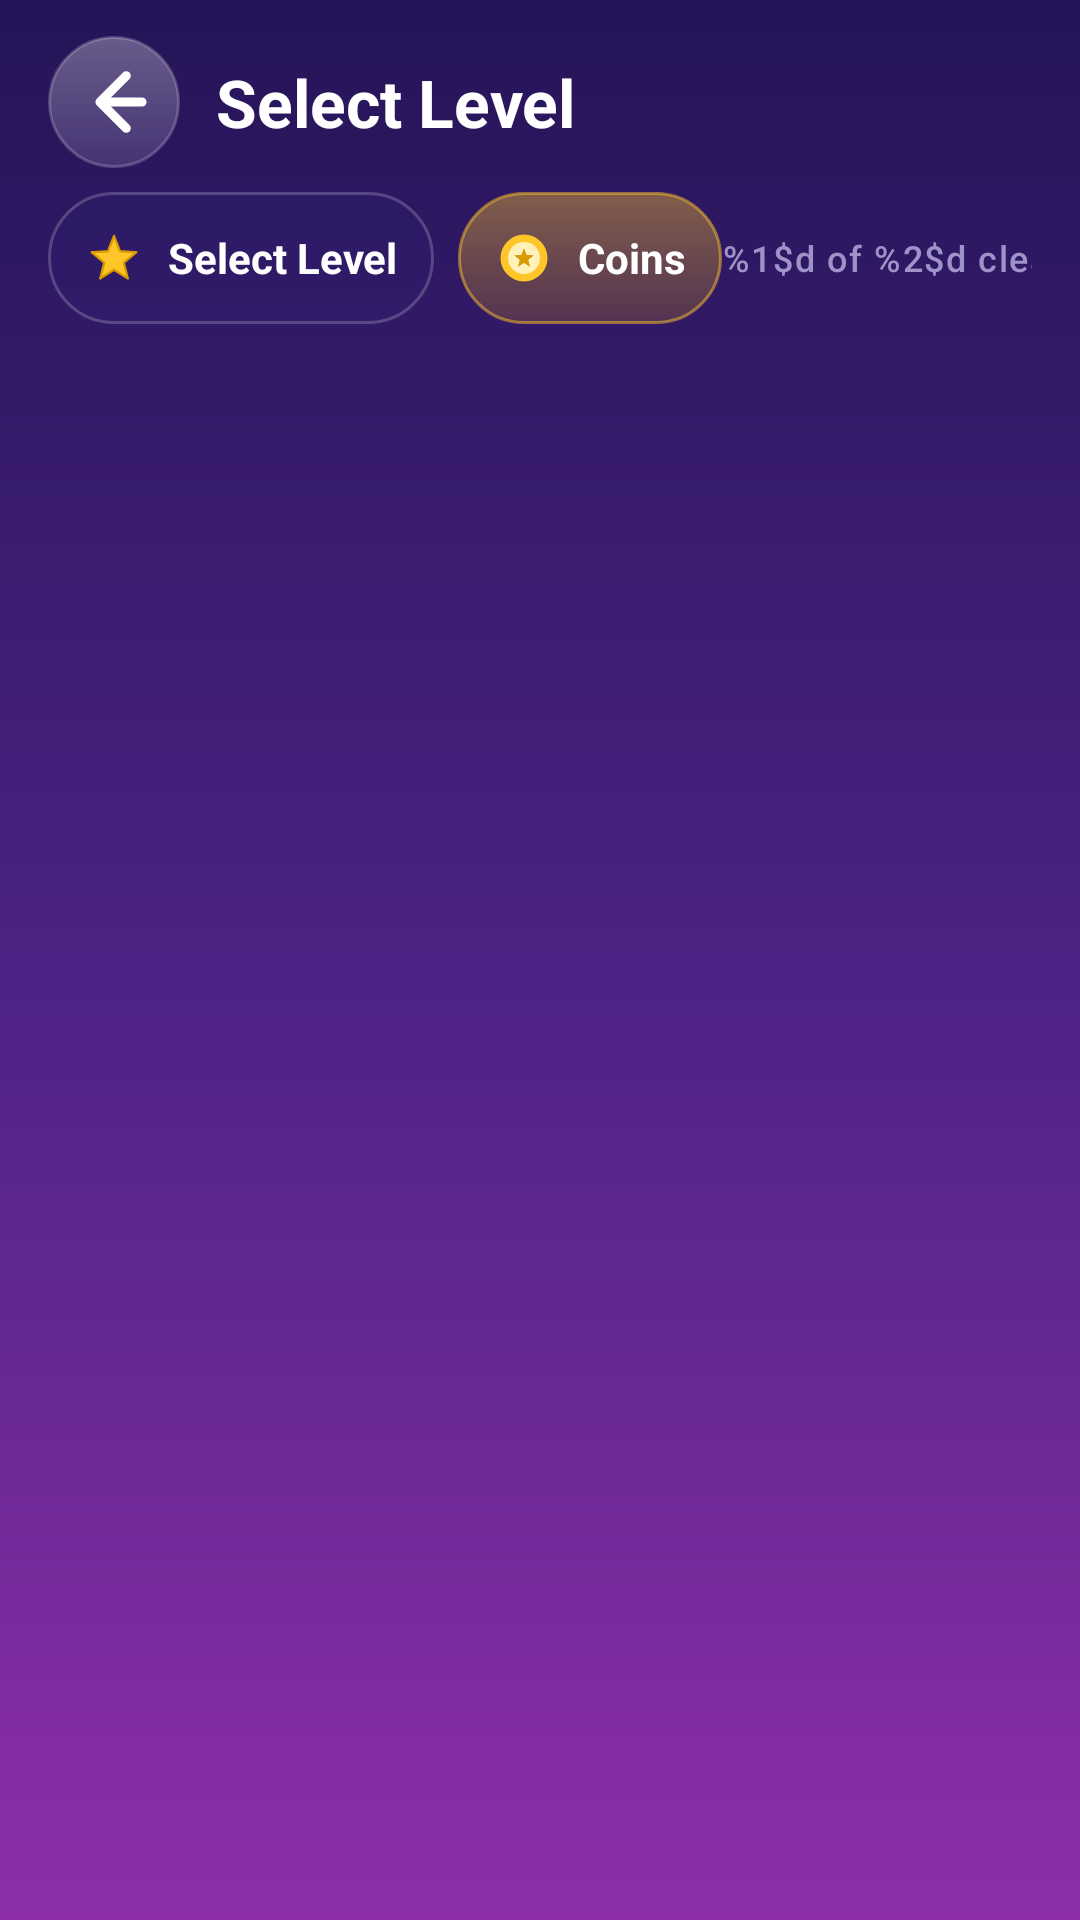

This screen was rendered from an Android layout file. Write that file and the resources it references.
<!-- AndroidManifest.xml: application theme Theme.BubbleBlast -->
<!-- res/layout/activity_level_select.xml -->
<?xml version="1.0" encoding="utf-8"?>
<LinearLayout xmlns:android="http://schemas.android.com/apk/res/android"
    android:id="@+id/levels_root"
    android:layout_width="match_parent"
    android:layout_height="match_parent"
    android:background="@drawable/bg_screen"
    android:orientation="vertical">

    <LinearLayout
        android:layout_width="match_parent"
        android:layout_height="wrap_content"
        android:gravity="center_vertical"
        android:orientation="horizontal"
        android:paddingStart="@dimen/space_lg"
        android:paddingTop="@dimen/space_md"
        android:paddingEnd="@dimen/space_lg">

        <ImageButton
            android:id="@+id/levels_back_button"
            style="@style/Widget.BubbleBlast.IconButton"
            android:contentDescription="@string/cd_back"
            android:src="@drawable/ic_back" />

        <TextView
            android:id="@+id/levels_title"
            style="@style/TextAppearance.BubbleBlast.Title"
            android:layout_width="0dp"
            android:layout_height="wrap_content"
            android:layout_marginStart="@dimen/space_md"
            android:layout_weight="1"
            android:text="@string/levels_title" />
    </LinearLayout>

    <LinearLayout
        android:layout_width="match_parent"
        android:layout_height="wrap_content"
        android:gravity="center_vertical"
        android:orientation="horizontal"
        android:paddingStart="@dimen/space_lg"
        android:paddingTop="@dimen/space_sm"
        android:paddingEnd="@dimen/space_lg">

        <LinearLayout
            android:id="@+id/levels_stars_pill"
            style="@style/Widget.BubbleBlast.Pill"
            android:layout_width="wrap_content"
            android:layout_height="wrap_content"
            android:orientation="horizontal">

            <ImageView
                android:layout_width="20dp"
                android:layout_height="20dp"
                android:contentDescription="@null"
                android:src="@drawable/ic_star" />

            <TextView
                android:id="@+id/levels_stars_text"
                style="@style/TextAppearance.BubbleBlast.Title"
                android:layout_width="wrap_content"
                android:layout_height="wrap_content"
                android:layout_marginStart="@dimen/space_sm"
                android:textSize="@dimen/text_body"
                android:text="@string/levels_title" />
        </LinearLayout>

        <LinearLayout
            android:id="@+id/levels_coins_pill"
            style="@style/Widget.BubbleBlast.Pill"
            android:layout_width="wrap_content"
            android:layout_height="wrap_content"
            android:layout_marginStart="@dimen/space_sm"
            android:background="@drawable/bg_coins_pill"
            android:orientation="horizontal">

            <ImageView
                android:layout_width="20dp"
                android:layout_height="20dp"
                android:contentDescription="@null"
                android:src="@drawable/ic_coin" />

            <TextView
                android:id="@+id/levels_coins_text"
                style="@style/TextAppearance.BubbleBlast.Title"
                android:layout_width="wrap_content"
                android:layout_height="wrap_content"
                android:layout_marginStart="@dimen/space_sm"
                android:textSize="@dimen/text_body"
                android:text="@string/home_coins" />
        </LinearLayout>

        <View
            android:layout_width="0dp"
            android:layout_height="1dp"
            android:layout_weight="1" />

        <TextView
            android:id="@+id/levels_subtitle"
            style="@style/TextAppearance.BubbleBlast.Caption"
            android:layout_width="wrap_content"
            android:layout_height="wrap_content"
            android:text="@string/levels_progress" />
    </LinearLayout>

    <androidx.recyclerview.widget.RecyclerView
        android:id="@+id/levels_recycler"
        android:layout_width="match_parent"
        android:layout_height="0dp"
        android:layout_marginTop="@dimen/space_md"
        android:layout_weight="1"
        android:clipToPadding="false"
        android:paddingStart="@dimen/space_sm"
        android:paddingEnd="@dimen/space_sm"
        android:paddingBottom="@dimen/space_xl"
        android:scrollbars="none" />
</LinearLayout>
<!-- resources referenced by this layout -->
<resources>
  <dimen name="space_lg">16dp</dimen>
  <dimen name="space_md">12dp</dimen>
  <dimen name="space_sm">8dp</dimen>
  <dimen name="space_xl">24dp</dimen>
  <dimen name="text_body">14sp</dimen>
  <!-- drawable bg_screen (drawable) -->
  <?xml version="1.0" encoding="utf-8"?>
  <shape xmlns:android="http://schemas.android.com/apk/res/android"
      android:shape="rectangle">
      <gradient
          android:angle="290"
          android:startColor="@color/bg_deep"
          android:centerColor="@color/bg_mid"
          android:endColor="@color/bg_glow"
          android:type="linear" />
  </shape>
  <string name="cd_back">Go back</string>
  <string name="home_coins">Coins</string>
  <string name="levels_progress">%1$d of %2$d cleared</string>
  <string name="levels_title">Select Level</string>
  <style name="TextAppearance.BubbleBlast.Caption" parent="TextAppearance.Material3.LabelSmall">
          <item name="android:textColor">@color/text_muted</item>
          <item name="android:textSize">@dimen/text_caption</item>
      </style>
  <style name="TextAppearance.BubbleBlast.Title" parent="TextAppearance.Material3.TitleLarge">
          <item name="android:textColor">@color/text_primary</item>
          <item name="android:textSize">@dimen/text_title</item>
          <item name="android:textStyle">bold</item>
      </style>
  <dimen name="radius_pill">100dp</dimen>
  <dimen name="stroke_width">1dp</dimen>
  <color name="bg_deep">#251457</color>
  <color name="bg_mid">#4B2384</color>
  <color name="bg_glow">#8E2FA8</color>
  <color name="text_muted">#9E93C8</color>
  <dimen name="text_caption">12sp</dimen>
  <color name="text_primary">#FFFFFF</color>
  <dimen name="text_title">22sp</dimen>
  <dimen name="icon_button_size">44dp</dimen>
  <!-- drawable bg_icon_button (drawable) -->
  <?xml version="1.0" encoding="utf-8"?>
  <shape xmlns:android="http://schemas.android.com/apk/res/android"
      android:shape="rectangle">
      <corners android:radius="100dp" />
      <gradient
          android:angle="270"
          android:startColor="#4DFFFFFF"
          android:endColor="#1FFFFFFF" />
      <stroke
          android:width="@dimen/stroke_width"
          android:color="@color/stroke_soft" />
  </shape>
  <!-- drawable bg_pill (drawable) -->
  <?xml version="1.0" encoding="utf-8"?>
  <shape xmlns:android="http://schemas.android.com/apk/res/android"
      android:shape="rectangle">
      <corners android:radius="@dimen/radius_pill" />
      <solid android:color="#3D2A2470" />
      <stroke
          android:width="@dimen/stroke_width"
          android:color="@color/stroke_soft" />
  </shape>
  <dimen name="space_xs">4dp</dimen>
  <color name="accent_green">#38D96B</color>
  <color name="text_on_accent">#2B1152</color>
  <color name="surface_card">#4A2C86</color>
  <color name="accent_cyan">#4DE1FF</color>
  <color name="surface_panel">#3A2470</color>
  <color name="accent_pink">#FF4D9D</color>
  <color name="text_secondary">#CFC7F0</color>
  <color name="stroke_soft">#33FFFFFF</color>
  <color name="danger_red">#FF4D5E</color>
  <color name="status_bar">#1B0F42</color>
  <color name="nav_bar">#1B0F42</color>
  <style name="ThemeOverlay.BubbleBlast.Dialog" parent="ThemeOverlay.Material3.MaterialAlertDialog">
          <item name="colorSurface">@color/surface_panel</item>
          <item name="colorOnSurface">@color/text_primary</item>
          <item name="colorPrimary">@color/accent_green</item>
      </style>
  <style name="Animation.BubbleBlast.Activity" parent="@android:style/Animation.Activity">
          <item name="android:activityOpenEnterAnimation">@anim/screen_fade_in</item>
          <item name="android:activityOpenExitAnimation">@anim/screen_fade_out</item>
          <item name="android:activityCloseEnterAnimation">@anim/screen_fade_in</item>
          <item name="android:activityCloseExitAnimation">@anim/screen_fade_out</item>
      </style>
</resources>
